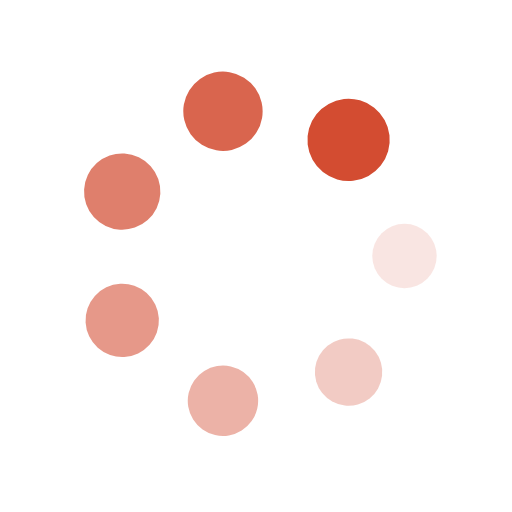
t = 0.00 s
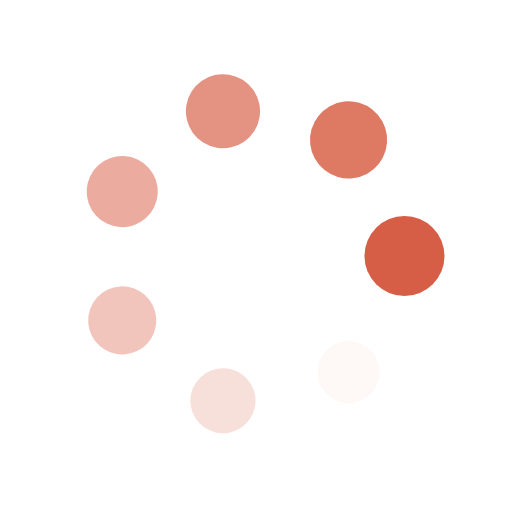
t = 0.39 s
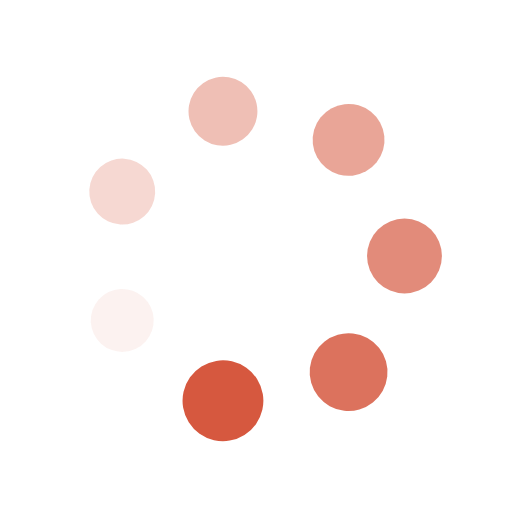
t = 0.77 s
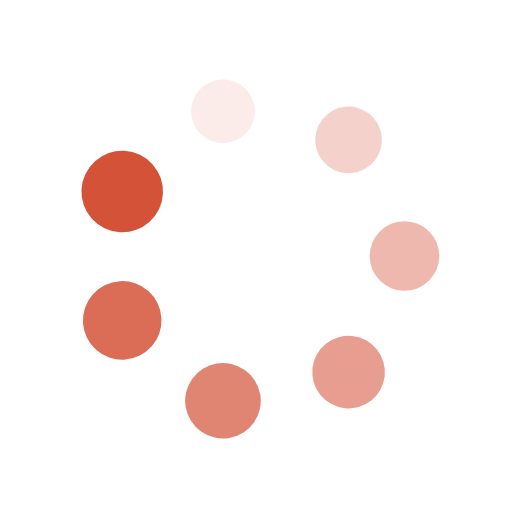
t = 1.15 s

The animated SVG that drew these frames (rendered in a browser with its animation timeline set to each time). Animation: 14 SMIL elements (animate=7,animateTransform=7); one cycle of 1.54 s, repeats indefinitely.

<?xml version="1.0" encoding="utf-8"?>
<svg xmlns="http://www.w3.org/2000/svg" xmlns:xlink="http://www.w3.org/1999/xlink" style="margin: auto; background: none; display: block; shape-rendering: auto;" width="204px" height="204px" viewBox="0 0 100 100" preserveAspectRatio="xMidYMid">
<g transform="translate(79,50)">
<g transform="rotate(0)">
<circle cx="0" cy="0" r="6" fill="#d34c31" fill-opacity="1">
  <animateTransform attributeName="transform" type="scale" begin="-1.3186813186813187s" values="1.34 1.34;1 1" keyTimes="0;1" dur="1.5384615384615383s" repeatCount="indefinite"></animateTransform>
  <animate attributeName="fill-opacity" keyTimes="0;1" dur="1.5384615384615383s" repeatCount="indefinite" values="1;0" begin="-1.3186813186813187s"></animate>
</circle>
</g>
</g><g transform="translate(68.08120425390328,72.67311299157286)">
<g transform="rotate(51.42857142857143)">
<circle cx="0" cy="0" r="6" fill="#d34c31" fill-opacity="0.8571428571428571">
  <animateTransform attributeName="transform" type="scale" begin="-1.098901098901099s" values="1.34 1.34;1 1" keyTimes="0;1" dur="1.5384615384615383s" repeatCount="indefinite"></animateTransform>
  <animate attributeName="fill-opacity" keyTimes="0;1" dur="1.5384615384615383s" repeatCount="indefinite" values="1;0" begin="-1.098901098901099s"></animate>
</circle>
</g>
</g><g transform="translate(43.54689291526688,78.27290945327289)">
<g transform="rotate(102.85714285714286)">
<circle cx="0" cy="0" r="6" fill="#d34c31" fill-opacity="0.7142857142857143">
  <animateTransform attributeName="transform" type="scale" begin="-0.8791208791208791s" values="1.34 1.34;1 1" keyTimes="0;1" dur="1.5384615384615383s" repeatCount="indefinite"></animateTransform>
  <animate attributeName="fill-opacity" keyTimes="0;1" dur="1.5384615384615383s" repeatCount="indefinite" values="1;0" begin="-0.8791208791208791s"></animate>
</circle>
</g>
</g><g transform="translate(23.871902830829846,62.58262843440919)">
<g transform="rotate(154.2857142857143)">
<circle cx="0" cy="0" r="6" fill="#d34c31" fill-opacity="0.5714285714285714">
  <animateTransform attributeName="transform" type="scale" begin="-0.6593406593406593s" values="1.34 1.34;1 1" keyTimes="0;1" dur="1.5384615384615383s" repeatCount="indefinite"></animateTransform>
  <animate attributeName="fill-opacity" keyTimes="0;1" dur="1.5384615384615383s" repeatCount="indefinite" values="1;0" begin="-0.6593406593406593s"></animate>
</circle>
</g>
</g><g transform="translate(23.871902830829846,37.41737156559082)">
<g transform="rotate(205.71428571428572)">
<circle cx="0" cy="0" r="6" fill="#d34c31" fill-opacity="0.42857142857142855">
  <animateTransform attributeName="transform" type="scale" begin="-0.43956043956043955s" values="1.34 1.34;1 1" keyTimes="0;1" dur="1.5384615384615383s" repeatCount="indefinite"></animateTransform>
  <animate attributeName="fill-opacity" keyTimes="0;1" dur="1.5384615384615383s" repeatCount="indefinite" values="1;0" begin="-0.43956043956043955s"></animate>
</circle>
</g>
</g><g transform="translate(43.54689291526688,21.727090546727116)">
<g transform="rotate(257.1428571428571)">
<circle cx="0" cy="0" r="6" fill="#d34c31" fill-opacity="0.2857142857142857">
  <animateTransform attributeName="transform" type="scale" begin="-0.21978021978021978s" values="1.34 1.34;1 1" keyTimes="0;1" dur="1.5384615384615383s" repeatCount="indefinite"></animateTransform>
  <animate attributeName="fill-opacity" keyTimes="0;1" dur="1.5384615384615383s" repeatCount="indefinite" values="1;0" begin="-0.21978021978021978s"></animate>
</circle>
</g>
</g><g transform="translate(68.08120425390327,27.326887008427132)">
<g transform="rotate(308.5714285714286)">
<circle cx="0" cy="0" r="6" fill="#d34c31" fill-opacity="0.14285714285714285">
  <animateTransform attributeName="transform" type="scale" begin="0s" values="1.34 1.34;1 1" keyTimes="0;1" dur="1.5384615384615383s" repeatCount="indefinite"></animateTransform>
  <animate attributeName="fill-opacity" keyTimes="0;1" dur="1.5384615384615383s" repeatCount="indefinite" values="1;0" begin="0s"></animate>
</circle>
</g>
</g>
<!-- [ldio] generated by https://loading.io/ --></svg>
